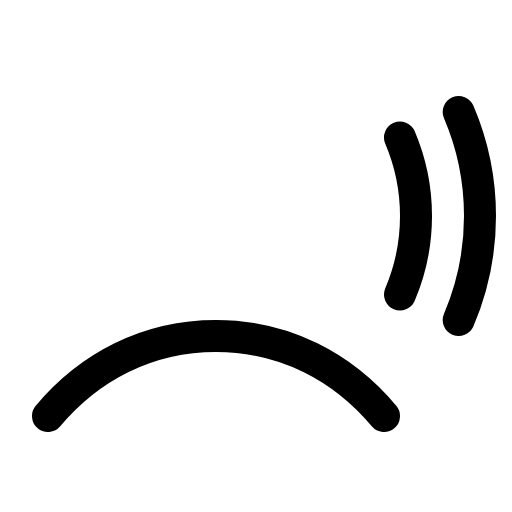
t = 0.00 s
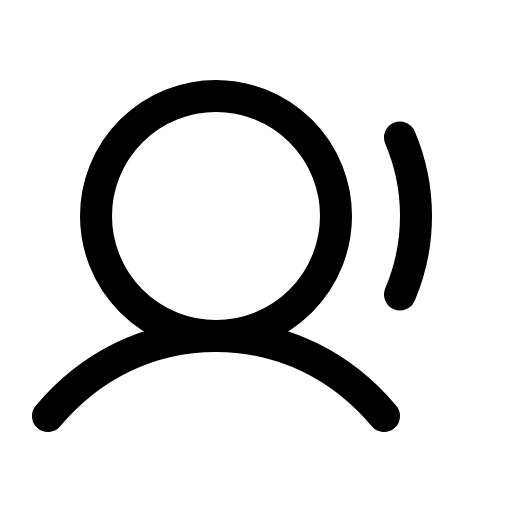
t = 0.90 s
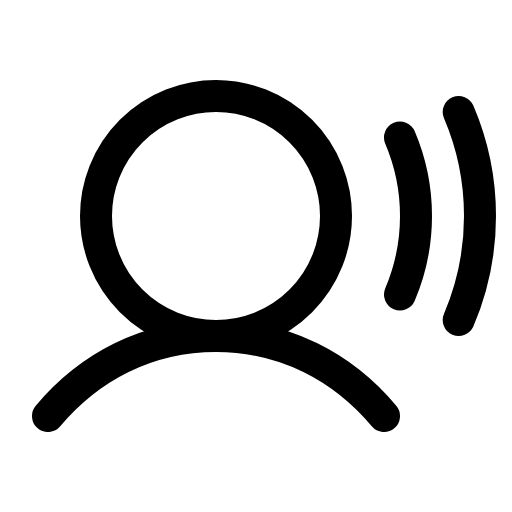
t = 1.28 s
t = 1.65 s: frame unchanged from t = 1.28 s, image omitted
t = 2.03 s: frame unchanged from t = 1.28 s, image omitted

The animated SVG that drew these frames (rendered in a browser with its animation timeline set to each time). Animation: 1 CSS @keyframes rule; one cycle of 2.40 s, repeats indefinitely.

<svg xmlns="http://www.w3.org/2000/svg" viewBox="0 0 256 256">
  <style>
    .draw-line {
      stroke-dasharray: 2000;
      stroke-dashoffset: 0;
    }
    svg:hover .draw-line {
      animation: phosphor-draw-in 1.5s ease-in-out infinite alternate;
    }
    @keyframes phosphor-draw-in {
      0%   { stroke-dashoffset: 2000; }
      100% { stroke-dashoffset: 0; }
    }
  </style><rect width="256" height="256" fill="none"/><circle cx="108" cy="108" r="60" fill="none" stroke="currentColor" stroke-linecap="round" stroke-linejoin="round" stroke-width="16" class="draw-line" pathLength="1" style="animation-delay: 0s"/><path d="M24,208c20.55-24.45,49.56-40,84-40s63.45,15.55,84,40" fill="none" stroke="currentColor" stroke-linecap="round" stroke-linejoin="round" stroke-width="16" class="draw-line" pathLength="1" style="animation-delay: 0.3s"/><path d="M200,68.74a100.33,100.33,0,0,1,0,78.52" fill="none" stroke="currentColor" stroke-linecap="round" stroke-linejoin="round" stroke-width="16" class="draw-line" pathLength="1" style="animation-delay: 0.6s"/><path d="M229.36,56a132.39,132.39,0,0,1,0,104" fill="none" stroke="currentColor" stroke-linecap="round" stroke-linejoin="round" stroke-width="16" class="draw-line" pathLength="1" style="animation-delay: 0.9s"/></svg>
